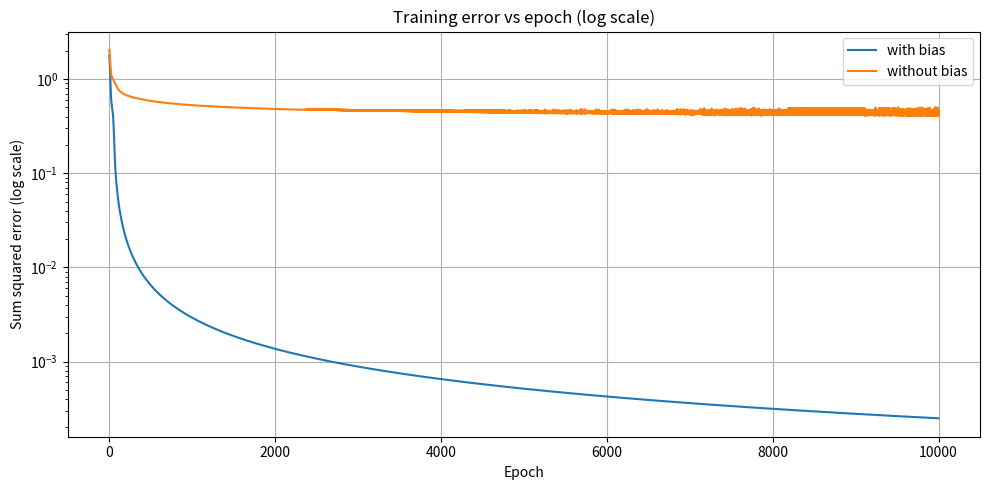

This figure's Python source:
import numpy as np
import matplotlib.pyplot as plt
import pandas as pd

np.random.seed(42)

def sigmoid(s):
    return 1.0 / (1.0 + np.exp(-s))

def sigmoid_prime(s):
    y = sigmoid(s)
    return y * (1 - y)

X = np.array([[1,0,0,0],
              [0,1,0,0],
              [0,0,1,0],
              [0,0,0,1]], dtype=float)
Z = X.copy()

class SimpleMLP:
    def __init__(self, eta=0.5, with_bias=True, w_init_range=(-0.5,0.5)):
        self.eta = eta
        self.with_bias = with_bias
        
        self.W1 = np.random.uniform(w_init_range[0], w_init_range[1], size=(2,4))
        
        out_cols = 3 if with_bias else 2
        self.W2 = np.random.uniform(w_init_range[0], w_init_range[1], size=(4,out_cols))

    def forward(self, x):
        h = self.W1.dot(x)
        if self.with_bias:
            h_with_bias = np.concatenate([h, [1.0]])
        else:
            h_with_bias = h.copy()
        s = self.W2.dot(h_with_bias)
        y = sigmoid(s)
        return h, h_with_bias, s, y

    def train_epoch(self, X, Z):
        epoch_error = 0.0
        for x, z in zip(X, Z):
            h, h_with_bias, s, y = self.forward(x)
            delta_out = sigmoid_prime(s) * (z - y)

            if self.with_bias:
                W2_no_bias = self.W2[:, :2] 
            else:
                W2_no_bias = self.W2 
           
            delta_hidden = (W2_no_bias.T.dot(delta_out))
            
            self.W2 += self.eta * np.outer(delta_out, h_with_bias)
            self.W1 += self.eta * np.outer(delta_hidden, x)
            epoch_error += 0.5 * np.sum((z - y)**2)
        return epoch_error

    def train(self, X, Z, max_epochs=10000, tol=1e-9, verbose=False):
        errors = []
        for epoch in range(1, max_epochs+1):
            E = self.train_epoch(X, Z)
            errors.append(E)
            if verbose and (epoch % 500 == 0 or E < tol):
                print(f"Epoch {epoch}, error={E:.8f}")
            if E < tol:
                break
        return errors

eta = 0.5
max_epochs = 10000

mlp_with_bias = SimpleMLP(eta=eta, with_bias=True, w_init_range=(-0.5,0.5))
errors_with = mlp_with_bias.train(X, Z, max_epochs=max_epochs, tol=1e-9, verbose=True)

mlp_without_bias = SimpleMLP(eta=eta, with_bias=False, w_init_range=(-0.5,0.5))
errors_without = mlp_without_bias.train(X, Z, max_epochs=max_epochs, tol=1e-9, verbose=True)

def evaluate_model(mlp):
    outputs = []
    for x in X:
        _, _, s, y = mlp.forward(x)
        outputs.append(y)
    return np.array(outputs)

out_with = evaluate_model(mlp_with_bias)
out_without = evaluate_model(mlp_without_bias)

print("Final results (with bias):")
for i, (x, y) in enumerate(zip(X, out_with), start=1):
    print(f"Pattern {i} input {x} -> output (rounded) {np.round(y,4)}  actual {y}")

print("\nFinal results (without bias):")
for i, (x, y) in enumerate(zip(X, out_without), start=1):
    print(f"Pattern {i} input {x} -> output (rounded) {np.round(y,4)}  actual {y}")

plt.figure(figsize=(10,5))
plt.plot(errors_with, label="with bias")
plt.plot(errors_without, label="without bias")
plt.yscale('log')
plt.xlabel("Epoch")
plt.ylabel("Sum squared error (log scale)")
plt.title("Training error vs epoch (log scale)")
plt.legend()
plt.grid(True)
plt.tight_layout()
plt.savefig('mlp_errors.png')
print("Saved training error plot to mlp_errors.png")

df = pd.DataFrame({
    'pattern': ['p1','p2','p3','p4'],
    'input': [str(list(x.astype(int))) for x in X],
    'out_with_bias': [np.round(y,4).tolist() for y in out_with],
    'out_without_bias': [np.round(y,4).tolist() for y in out_without]
})
df.to_csv('mlp_final_outputs.csv', index=False)

